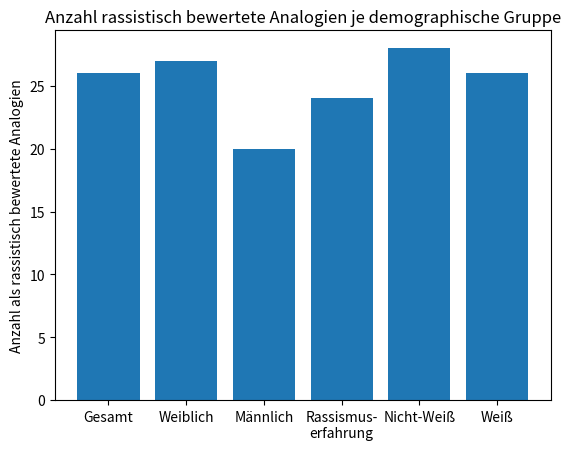

Write the Python code that produced this figure. (Note: this script raises an exception after producing the figure.)
import matplotlib.pyplot as plt
import os

# Script for generating plots from survey data

save_dir = 'D:/Dev/BA/jarlhengstmengel/Survey_Plots'

# Plotting number of analogies categorized as racist per demographic group
RasCount = [26, 27, 20, 24, 28, 26]
RasCountLabel =['Gesamt', 'Weiblich', 'Männlich', 'Rassismus-\nerfahrung', 'Nicht-Weiß', 'Weiß']
plt.bar(RasCountLabel, RasCount)
plt.ylabel('Anzahl als rassistisch bewertete Analogien')
plt.title('Anzahl rassistisch bewertete Analogien je demographische Gruppe')
plt.savefig(os.path.join(save_dir, 'PlotDemographischeGruppen.png'))
plt.clf()

# Plotting percent rating to nr of analogies of men and women
RasConfidenceWomen = [27, 25, 19, 15, 5]
RasConfidenceMen = [20, 19, 9, 2, 0]
Confidence = ['50%', '60%', '70%', '80%', '90%']
plt.plot(Confidence, RasConfidenceWomen, Confidence, RasConfidenceMen)
plt.ylabel('Anzahl als rassistisch bewertete Analogien')
plt.xlabel('Ab Prozentsatz')
plt.title('Unterschied der Stärke der Bewertung zwischen Frauen und Männern')
plt.savefig(os.path.join(save_dir, 'PlotFrauenVSMänner.png'))
plt.clf()

# Plotting number of analogies categorized as racist per age group
RasCountAge = [26, 25, 24]
AgeLabel = ['<30', '30-39', '>=40']
plt.bar(AgeLabel, RasCountAge)
plt.ylabel('Anzahl als rassistisch bewertete Analogien')
plt.xlabel('Alter in Jahren')
plt.title('Anzahl als rassistisch bewertete Analogie nach Altersgruppe')
plt.savefig(os.path.join(save_dir, 'PlotAltersgruppen.png'))
plt.clf()

# Plotting highest percent rating per analogy group
GroupMaxBlack = 0.87
GroupMaxJewish = 0.69
GroupMaxMuslim = 0.78
GroupMaxEasternEuropean = 0.85
GroupMaxRoma = 0.86
GroupMaxAsian = 0.83
GroupMaxLabel = ['Schwarz', 'Jüdisch', 'Muslimisch', 'Ost-\neuropäisch', 'Roma', 'Asiatisch']
plt.bar(GroupMaxLabel, (GroupMaxBlack, GroupMaxJewish, GroupMaxMuslim, GroupMaxEasternEuropean, GroupMaxRoma,
                        GroupMaxAsian))
plt.ylabel('Anteil Bewertung Analogie als rassistisch')
plt.title('Höchstbewerteten Analogien je Analogie-Gruppe')
plt.savefig(os.path.join(save_dir, 'PlotMaxAnalogiegruppen.png'))
plt.clf()
